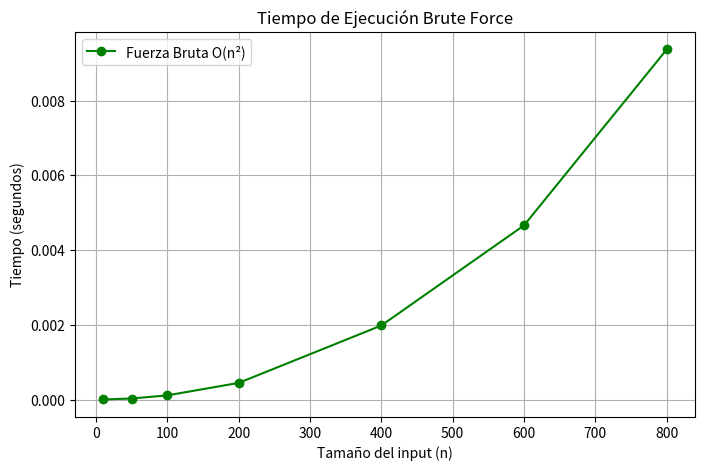

This figure's Python source:
import time
import matplotlib.pyplot as plt

def es_unico_brute(lista):
    n = len(lista)
    ops = 0
    for i in range(n):
        for j in range(i + 1, n):
            ops += 1 
            if lista[i] == lista[j]:
                return False, ops
    return True, ops

def test_fuerza_bruta():
    tamanos = [10, 50, 100, 200, 400, 600, 800]
    tiempos = []

    for n in tamanos:
        lista = list(range(n))
        
        inicio = time.perf_counter()
        es_unico_brute(lista)
        fin = time.perf_counter()
        
        tiempos.append(fin - inicio)
    plt.figure(figsize=(8, 5))
    plt.plot(tamanos, tiempos, 'go-', label='Fuerza Bruta O(n²)')
    plt.title("Tiempo de Ejecución Brute Force")
    plt.xlabel("Tamaño del input (n)")
    plt.ylabel("Tiempo (segundos)")
    plt.grid(True)
    plt.legend()
    plt.show()

if __name__ == "__main__":
    test_fuerza_bruta()
